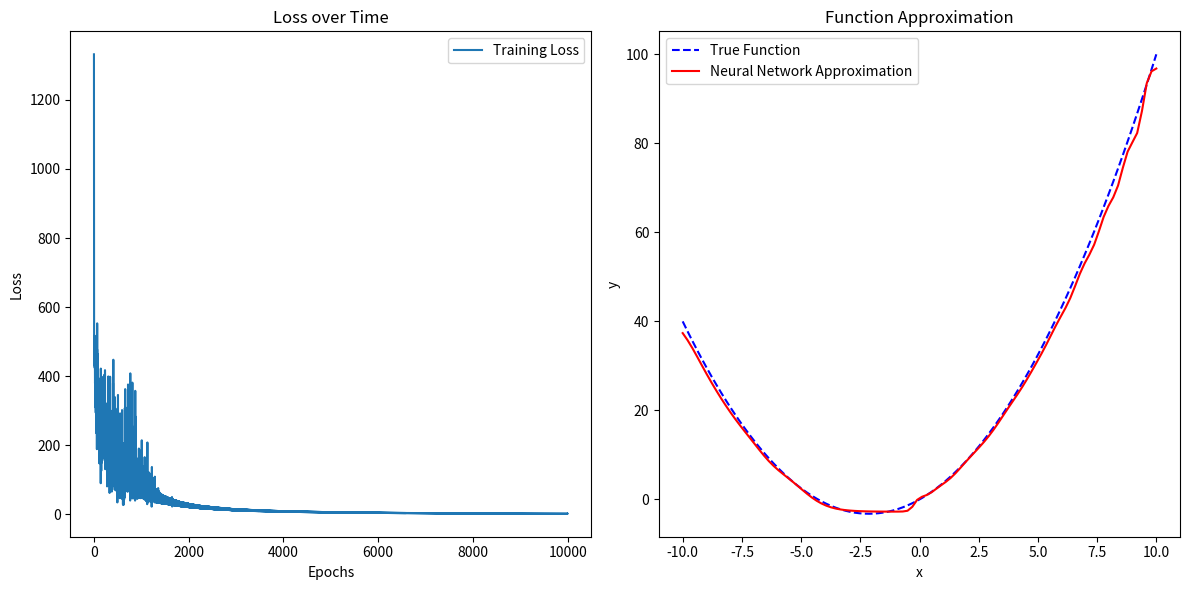

Recreate this plot in Python.
import numpy as np
import matplotlib.pyplot as plt

np.random.seed(42)
x_values = np.linspace(-10, 10, 100)
y_actual = 3 * x_values + 0.7 * x_values**2

class SimpleNeuralNetwork:
    def __init__(self, input_size, hidden_size, output_size, learning_rate=0.01):
        self.weights_input_hidden = np.random.randn(input_size, hidden_size) * 0.1
        self.bias_hidden = np.zeros(hidden_size)
        self.weights_hidden_output = np.random.randn(hidden_size, output_size) * 0.1
        self.bias_output = np.zeros(output_size)
        self.learning_rate = learning_rate

    def sigmoid(self, x):
        return 1.0 / (1.0 + np.exp(-x))
    
    def sigmoid_derivative(self, x):
        return x * (1.0 - x)

    def forward(self, inputs):
        self.hidden_layer_input = np.dot(inputs, self.weights_input_hidden) + self.bias_hidden
        self.hidden_layer_output = self.sigmoid(self.hidden_layer_input)
        self.output_layer_input = np.dot(self.hidden_layer_output, self.weights_hidden_output) + self.bias_output
        return self.output_layer_input

    def backward(self, inputs, targets, predictions):
        error = predictions - targets
        grad_weights_hidden_output = np.dot(self.hidden_layer_output.T, error) / len(inputs)
        grad_bias_output = np.mean(error, axis=0)
        grad_hidden_layer_output = np.dot(error, self.weights_hidden_output.T) * self.sigmoid_derivative(self.hidden_layer_output)
        grad_weights_input_hidden = np.dot(inputs.T, grad_hidden_layer_output) / len(inputs)
        grad_bias_hidden = np.mean(grad_hidden_layer_output, axis=0)

        self.weights_hidden_output -= self.learning_rate * grad_weights_hidden_output
        self.bias_output -= self.learning_rate * grad_bias_output
        self.weights_input_hidden -= self.learning_rate * grad_weights_input_hidden
        self.bias_hidden -= self.learning_rate * grad_bias_hidden

    def train(self, inputs, targets, epochs=1000):
        loss_history = []
        for epoch in range(epochs):
            predictions = self.forward(inputs)
            loss = np.mean((predictions - targets) ** 2)
            loss_history.append(loss)
            self.backward(inputs, targets, predictions)
        return loss_history

x_train = x_values.reshape(-1, 1)
y_train = y_actual.reshape(-1, 1)

nn = SimpleNeuralNetwork(input_size=1, hidden_size=40, output_size=1, learning_rate=0.1)
loss_history = nn.train(x_train, y_train, epochs=10000)

y_predictions = nn.forward(x_train)

plt.figure(figsize=(12, 6))

plt.subplot(1, 2, 1)
plt.plot(loss_history, label="Training Loss")
plt.xlabel("Epochs")
plt.ylabel("Loss")
plt.title("Loss over Time")
plt.legend()

plt.subplot(1, 2, 2)
plt.plot(x_values, y_actual, color="blue", label="True Function", linestyle='dashed')
plt.plot(x_values, y_predictions.flatten(), color="red", label="Neural Network Approximation")
plt.xlabel("x")
plt.ylabel("y")
plt.title("Function Approximation")
plt.legend()

plt.tight_layout()
plt.show()
